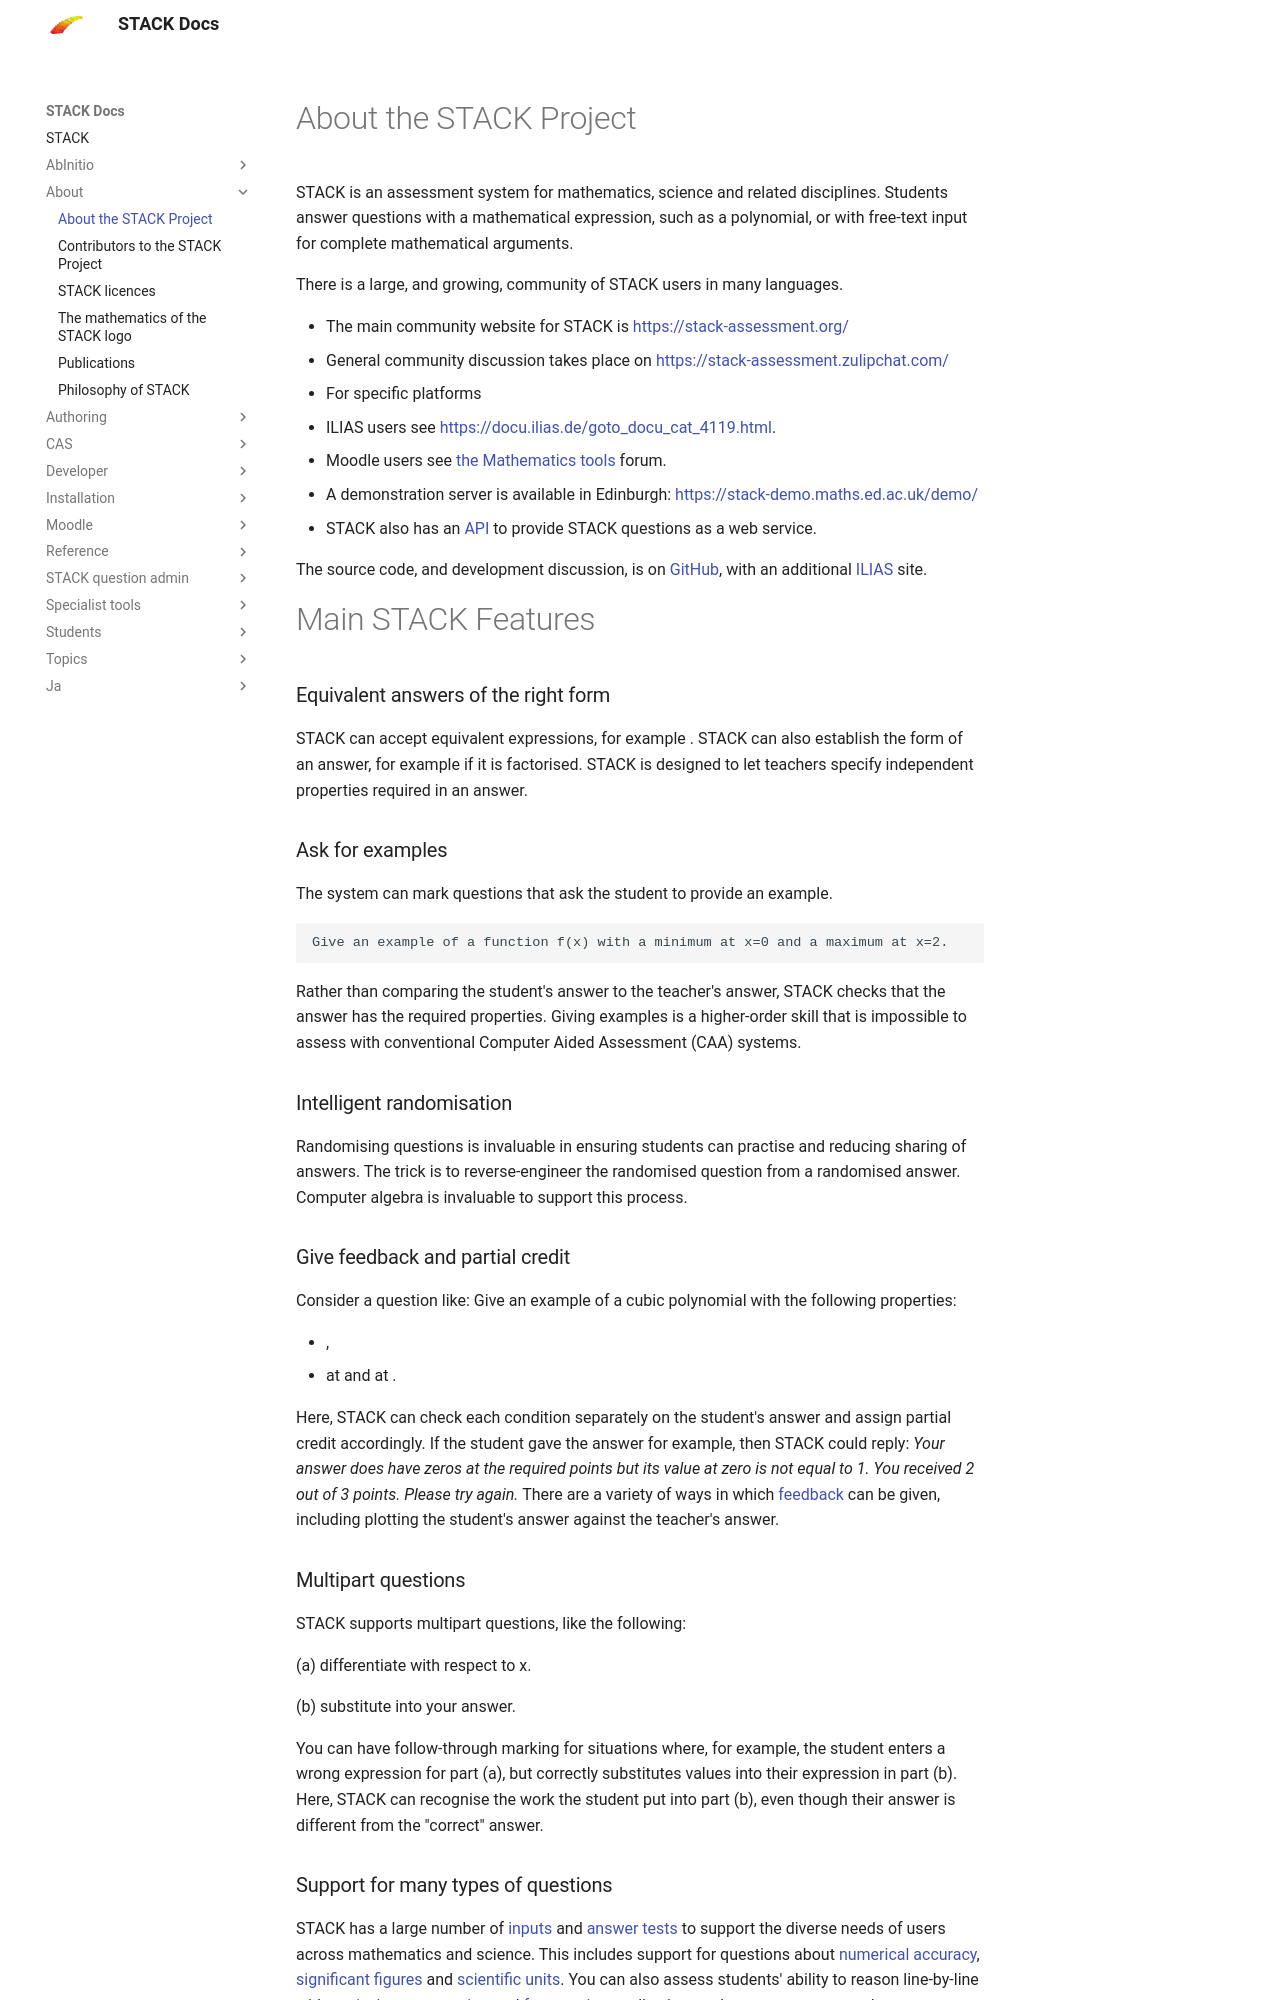

repository: maths/moodle-qtype_stack · page: en/About/index.html · generator: mkdocs

# About the STACK Project

STACK is an assessment system for mathematics, science and related disciplines. Students answer questions with a mathematical expression, such as a polynomial, or with free-text input for complete mathematical arguments.

There is a large, and growing, community of STACK users in many languages.

* The main community website for STACK is [https://stack-assessment.org/](https://stack-assessment.org/)
* General community discussion takes place on [https://stack-assessment.zulipchat.com/](https://stack-assessment.zulipchat.com/)
* For specific platforms
  * ILIAS users see [https://docu.ilias.de/goto_docu_cat_4119.html](https://docu.ilias.de/goto_docu_cat_4119.html).
  * Moodle users see [the Mathematics tools](https://moodle.org/mod/forum/view.php?id=752) forum.
* A demonstration server is available in Edinburgh:  [https://stack-demo.maths.ed.ac.uk/demo/](https://stack-demo.maths.ed.ac.uk/demo/)
* STACK also has an [API](../Installation/API.md) to provide STACK questions as a web service.

The source code, and development discussion, is on [GitHub](http://github.com/maths/moodle-qtype_stack/issues), with an additional [ILIAS](https://github.com/ilifau/assStackQuestion/) site.

# Main STACK Features

### Equivalent answers of the right form ###

STACK can accept equivalent expressions, for example \((x+1)^2 = x^2+2x+1\). STACK can also establish the form of an answer, for example if it is factorised.  STACK is designed to let teachers specify independent properties required in an answer.

### Ask for examples ###

The system can mark questions that ask the student to provide an example.

    Give an example of a function f(x) with a minimum at x=0 and a maximum at x=2.

Rather than comparing the student's answer to the teacher's answer, STACK checks that the answer has the required properties.  Giving examples is a higher-order skill that is impossible to assess with conventional Computer Aided Assessment (CAA) systems.

### Intelligent randomisation ###

Randomising questions is invaluable in ensuring students can practise and reducing sharing of answers. The trick is to reverse-engineer the randomised question from a randomised answer. Computer algebra is invaluable to support this process.

### Give feedback and partial credit ###

Consider a question like:
Give an example of a cubic polynomial with the following properties:

* \(p(0)=1\),
* \(p(x)=0\) at \(x=2\) and at \(x=3\).

Here, STACK can check each condition separately on the student's answer and assign partial credit accordingly. If the student gave the answer \(p(x) = x^2-5x+6\) for example, then STACK could reply: _Your answer does have zeros at the required points but its value at zero is not equal to 1. You received 2 out of 3 points. Please try again._ There are a variety of ways in which [feedback](../Authoring/Feedback.md) can be given, including plotting the student's answer against the teacher's answer.

### Multipart questions

STACK supports multipart questions, like the following:

(a) differentiate \(x^2+5x\) with respect to x.

(b) substitute \(x=5\) into your answer.

You can have follow-through marking for situations where, for example, the student enters a wrong expression for part (a), but correctly substitutes values into their expression in part (b). Here, STACK can recognise the work the student put into part (b), even though their answer is different from the "correct" answer.
